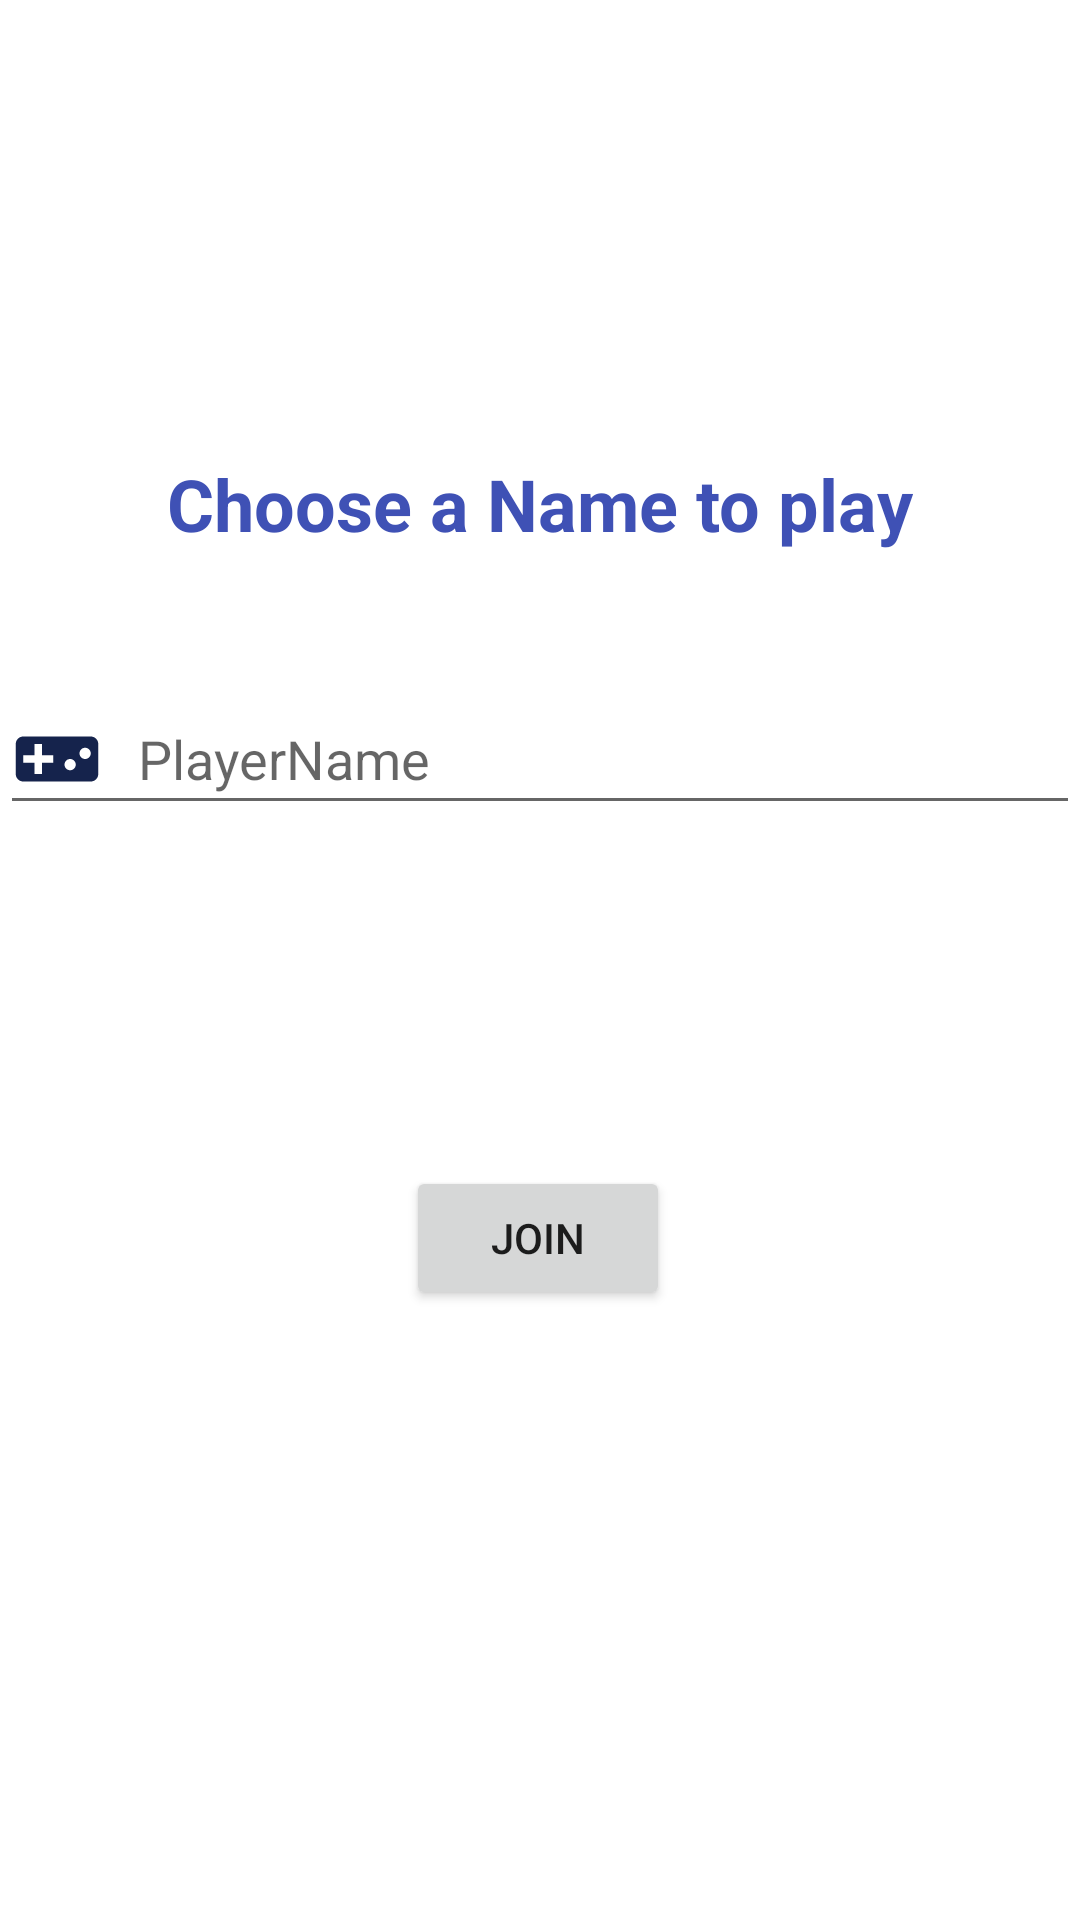

Write the Android layout XML for this screen, with the resource values it uses.
<!-- AndroidManifest.xml: application theme Theme.AdivinaElPersonaje -->
<!-- res/layout/activity_login.xml -->
<?xml version="1.0" encoding="utf-8"?>
<LinearLayout xmlns:android="http://schemas.android.com/apk/res/android"
    xmlns:app="http://schemas.android.com/apk/res-auto"
    xmlns:tools="http://schemas.android.com/tools"
    android:layout_width="match_parent"
    android:layout_height="match_parent"
    android:orientation="vertical"
    tools:context=".Login">

    <LinearLayout
        android:id="@+id/Login"
        android:layout_width="match_parent"
        android:layout_height="match_parent"
        android:orientation="vertical">

        <androidx.constraintlayout.widget.ConstraintLayout
            android:layout_width="match_parent"
            android:layout_height="match_parent">

            <EditText
                android:id="@+id/PlayerName"
                android:layout_width="0dp"
                android:layout_height="wrap_content"
                android:layout_marginTop="228dp"
                android:drawableStart="@drawable/game"
                android:drawablePadding="12dp"
                android:ems="10"
                android:hint="@string/Playername"
                android:inputType="textPersonName"
                app:layout_constraintEnd_toEndOf="parent"
                app:layout_constraintHorizontal_bias="1.0"
                app:layout_constraintStart_toStartOf="parent"
                app:layout_constraintTop_toTopOf="parent" />

            <Button
                android:id="@+id/button"
                android:layout_width="wrap_content"
                android:layout_height="wrap_content"
                android:layout_marginTop="84dp"
                android:text="@string/Join"
                app:layout_constraintBottom_toBottomOf="parent"
                app:layout_constraintEnd_toEndOf="parent"
                app:layout_constraintHorizontal_bias="0.498"
                app:layout_constraintStart_toStartOf="parent"
                app:layout_constraintTop_toBottomOf="@+id/PlayerName"
                app:layout_constraintVertical_bias="0.128" />

            <TextView
                android:id="@+id/textView2"
                android:layout_width="wrap_content"
                android:layout_height="wrap_content"
                android:layout_marginBottom="44dp"
                android:text="@string/Choose_a_name_to_play"
                android:textColor="#3F51B5"
                android:textSize="24sp"
                android:textStyle="bold"
                app:layout_constraintBottom_toTopOf="@+id/PlayerName"
                app:layout_constraintEnd_toEndOf="parent"
                app:layout_constraintStart_toStartOf="parent" />

        </androidx.constraintlayout.widget.ConstraintLayout>
    </LinearLayout>

    <LinearLayout
        android:id="@+id/Rooms"
        android:layout_width="match_parent"
        android:layout_height="match_parent"
        android:orientation="vertical">

        <androidx.constraintlayout.widget.ConstraintLayout
            android:layout_width="match_parent"
            android:layout_height="match_parent"/>
    </LinearLayout>
</LinearLayout>
<!-- resources referenced by this layout -->
<resources>
  <!-- drawable game (drawable) -->
  <vector android:height="30dp" android:tint="#15234C"
      android:viewportHeight="24" android:viewportWidth="24"
      android:width="30dp" xmlns:android="http://schemas.android.com/apk/res/android">
      <path android:fillColor="@android:color/white" android:pathData="M21,6L3,6c-1.1,0 -2,0.9 -2,2v8c0,1.1 0.9,2 2,2h18c1.1,0 2,-0.9 2,-2L23,8c0,-1.1 -0.9,-2 -2,-2zM11,13L8,13v3L6,16v-3L3,13v-2h3L6,8h2v3h3v2zM15.5,15c-0.83,0 -1.5,-0.67 -1.5,-1.5s0.67,-1.5 1.5,-1.5 1.5,0.67 1.5,1.5 -0.67,1.5 -1.5,1.5zM19.5,12c-0.83,0 -1.5,-0.67 -1.5,-1.5S18.67,9 19.5,9s1.5,0.67 1.5,1.5 -0.67,1.5 -1.5,1.5z"/>
  </vector>
  <string name="Choose_a_name_to_play">Choose a Name to play</string>
  <string name="Join">Join</string>
  <string name="Playername">PlayerName</string>
  <style name="Theme.AdivinaElPersonaje" parent="Theme.MaterialComponents.DayNight.DarkActionBar">
          
          <item name="colorPrimary">@color/purple_500</item>
          <item name="colorPrimaryVariant">@color/purple_700</item>
          <item name="colorOnPrimary">@color/white</item>
          
          <item name="colorSecondary">@color/teal_200</item>
          <item name="colorSecondaryVariant">@color/teal_700</item>
          <item name="colorOnSecondary">@color/black</item>
          
          <item name="android:statusBarColor" tools:targetApi="l">?attr/colorPrimaryVariant</item>
          
      </style>
  <!-- not gathered from this repository: default colours our renderer supplied (Android Studio template values) -->
  <color name="purple_500">#FF6200EE</color>
  <color name="purple_700">#FF3700B3</color>
  <color name="teal_200">#FF03DAC5</color>
  <color name="teal_700">#FF018786</color>
  <color name="black">#FF000000</color>
  <color name="white">#FFFFFFFF</color>
</resources>
